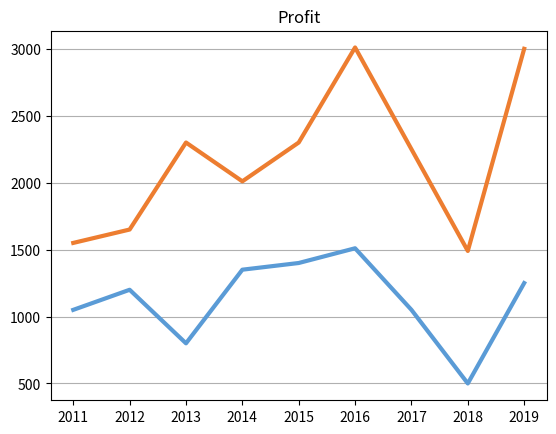

This figure's Python source:
import matplotlib.pyplot as son

x = [2011, 2012, 2013, 2014, 2015, 2016, 2017, 2018, 2019]

y1 = [1050, 1200, 800, 1350, 1400, 1510, 1050, 500, 1250]
y2 = [1550, 1650, 2300, 2010, 2300, 3010, 2250, 1490, 3000]

son.plot(x, y1, color="#5a9bd6", linewidth=3)
son.plot(x, y2, color="#ed7d30", linewidth=3)
son.title("Profit")
son.grid(axis='y')
son.show()
